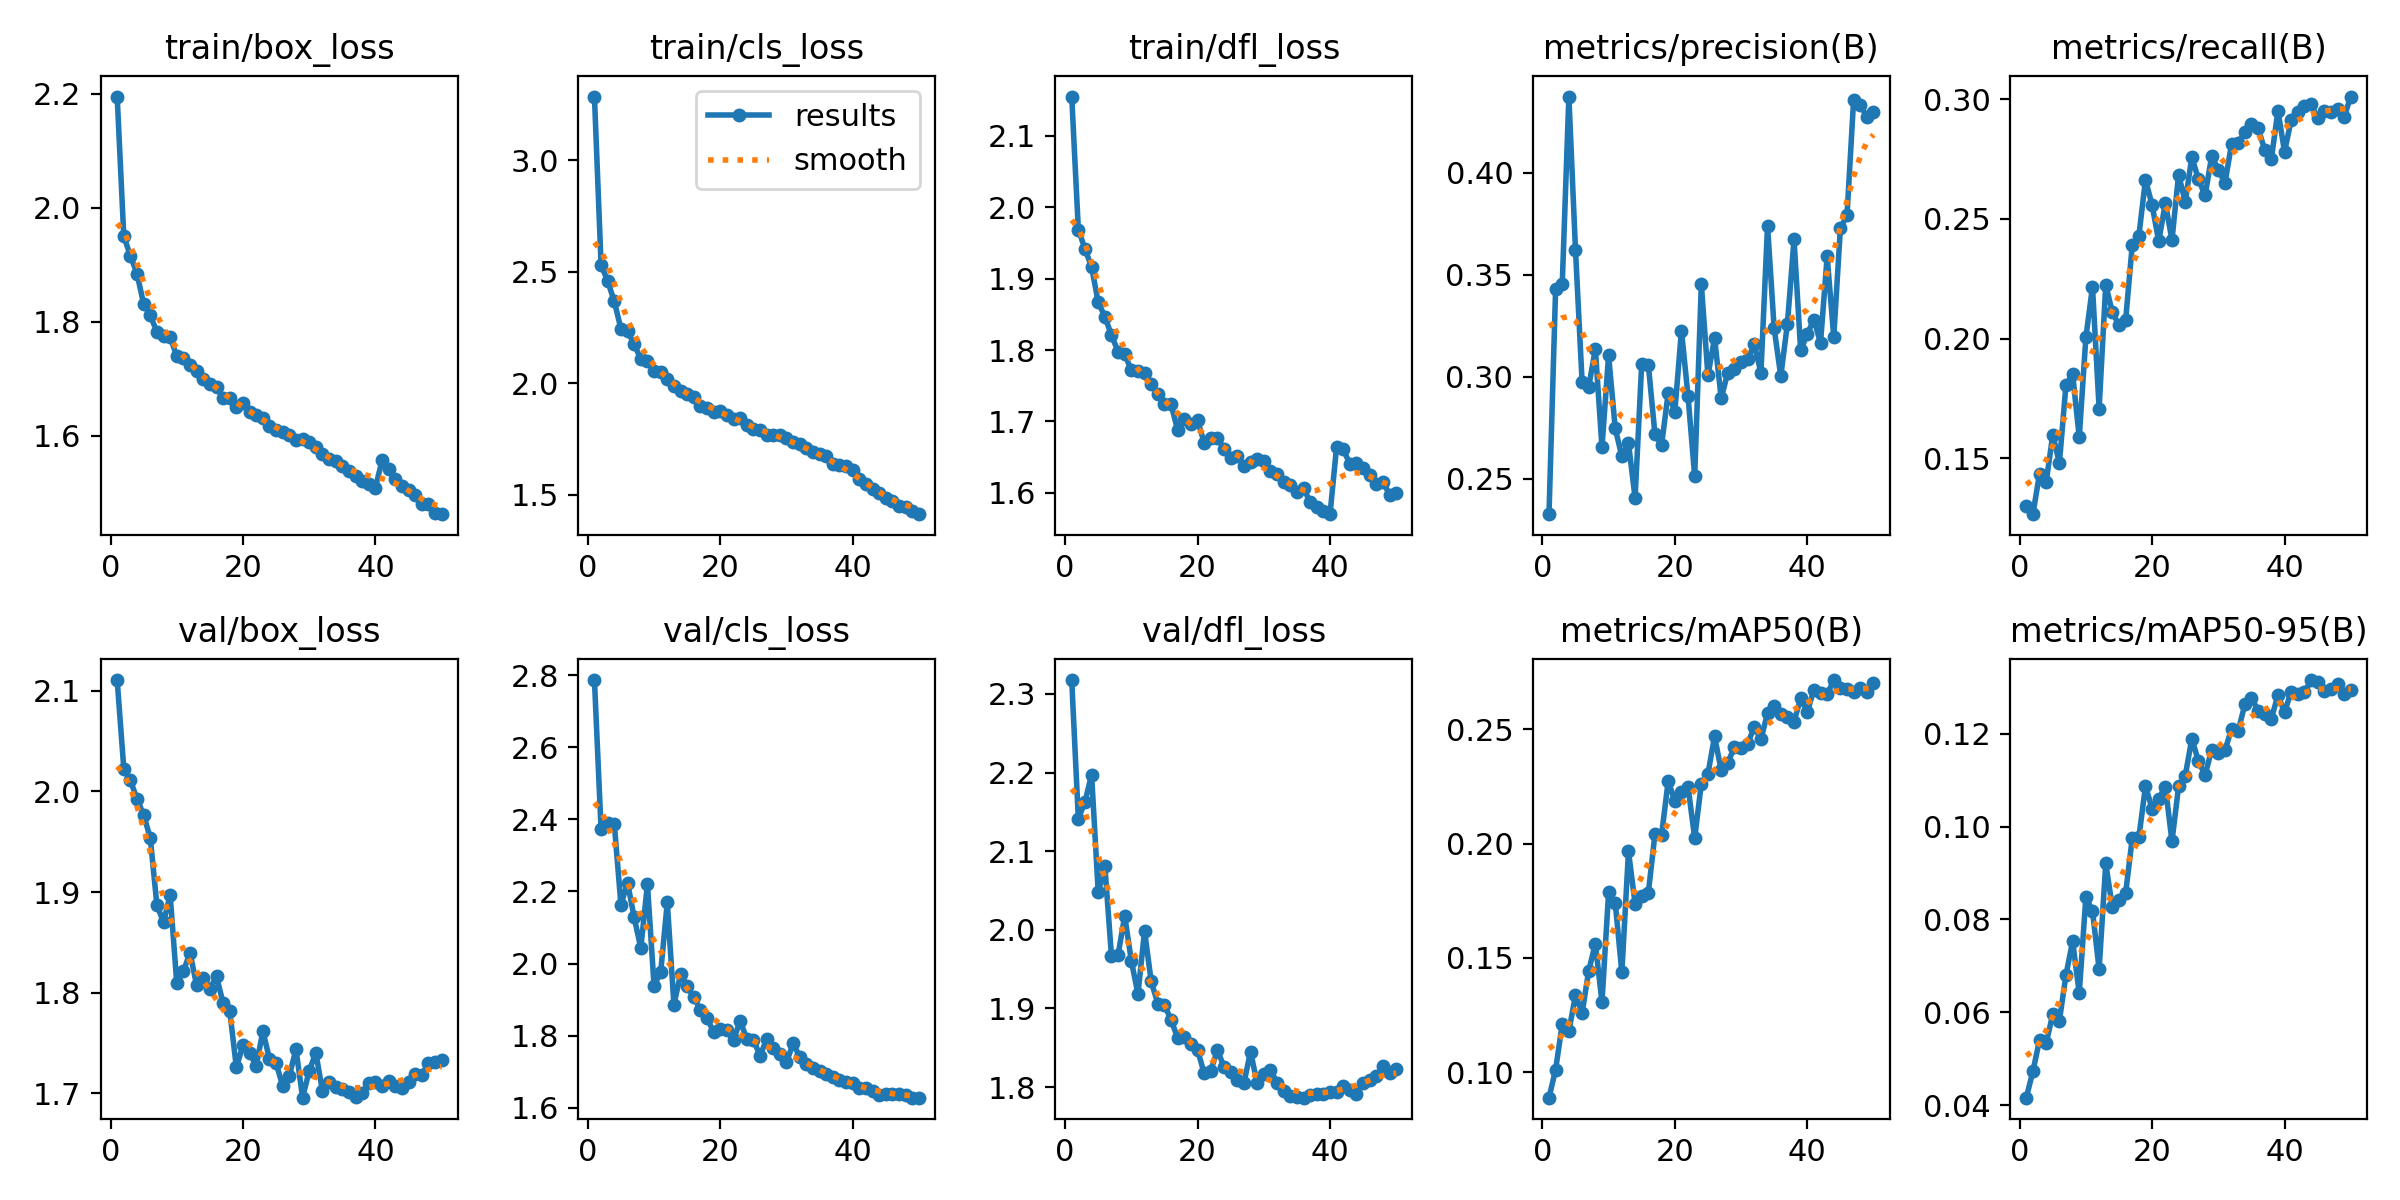

Data behind this chart, as committed beside it:
epoch, time, train/box_loss, train/cls_loss, train/dfl_loss, metrics/precision(B), metrics/recall(B), metrics/mAP50(B), metrics/mAP50-95(B), val/box_loss, val/cls_loss, val/dfl_loss, lr/pg0, lr/pg1, lr/pg2
1, 253.8, 2.195, 3.287, 2.155, 0.2327, 0.1301, 0.08891, 0.04158, 2.111, 2.786, 2.318, 0.0001447, 0.0001447, 0.0001447
2, 501.6, 1.95, 2.532, 1.969, 0.3431, 0.1266, 0.1012, 0.04723, 2.023, 2.372, 2.141, 0.0002839, 0.0002839, 0.0002839
3, 747.6, 1.916, 2.458, 1.942, 0.3454, 0.1435, 0.1211, 0.05403, 2.011, 2.389, 2.163, 0.0004175, 0.0004175, 0.0004175
4, 993.4, 1.884, 2.367, 1.916, 0.4374, 0.14, 0.118, 0.05328, 1.992, 2.387, 2.197, 0.0004092, 0.0004092, 0.0004092
5, 1239, 1.831, 2.244, 1.867, 0.3621, 0.1598, 0.1336, 0.0596, 1.977, 2.163, 2.048, 0.0004005, 0.0004005, 0.0004005
6, 1484, 1.811, 2.232, 1.847, 0.2974, 0.148, 0.126, 0.05816, 1.954, 2.224, 2.082, 0.0003919, 0.0003919, 0.0003919
7, 1729, 1.783, 2.176, 1.821, 0.2953, 0.1808, 0.1444, 0.06805, 1.887, 2.128, 1.967, 0.0003833, 0.0003833, 0.0003833
8, 1974, 1.775, 2.107, 1.798, 0.3137, 0.1851, 0.1563, 0.07531, 1.87, 2.043, 1.968, 0.0003747, 0.0003747, 0.0003747
9, 2220, 1.774, 2.099, 1.794, 0.2655, 0.1588, 0.1307, 0.06407, 1.897, 2.22, 2.017, 0.0003661, 0.0003661, 0.0003661
10, 2465, 1.739, 2.054, 1.772, 0.3106, 0.2005, 0.1786, 0.08482, 1.809, 1.939, 1.961, 0.0003575, 0.0003575, 0.0003575
11, 2710, 1.737, 2.051, 1.771, 0.2748, 0.2217, 0.1742, 0.08184, 1.821, 1.976, 1.918, 0.0003489, 0.0003489, 0.0003489
12, 2956, 1.724, 2.018, 1.768, 0.261, 0.1708, 0.1437, 0.06922, 1.84, 2.17, 1.999, 0.0003403, 0.0003403, 0.0003403
13, 3202, 1.715, 1.987, 1.752, 0.2675, 0.2224, 0.1966, 0.09204, 1.807, 1.886, 1.934, 0.0003316, 0.0003316, 0.0003316
14, 3448, 1.699, 1.966, 1.738, 0.2408, 0.211, 0.1737, 0.08259, 1.814, 1.97, 1.906, 0.000323, 0.000323, 0.000323
15, 3693, 1.691, 1.952, 1.725, 0.3064, 0.2056, 0.177, 0.08426, 1.804, 1.938, 1.904, 0.0003144, 0.0003144, 0.0003144
16, 3938, 1.686, 1.937, 1.724, 0.306, 0.2076, 0.1785, 0.08561, 1.816, 1.907, 1.885, 0.0003058, 0.0003058, 0.0003058
17, 4183, 1.666, 1.899, 1.688, 0.2718, 0.2391, 0.2042, 0.09744, 1.79, 1.872, 1.862, 0.0002972, 0.0002972, 0.0002972
18, 4429, 1.667, 1.887, 1.703, 0.2666, 0.243, 0.2039, 0.09765, 1.782, 1.849, 1.863, 0.0002886, 0.0002886, 0.0002886
19, 4675, 1.651, 1.872, 1.697, 0.2922, 0.2664, 0.2274, 0.1087, 1.726, 1.81, 1.855, 0.00028, 0.00028, 0.00028
20, 4920, 1.657, 1.877, 1.702, 0.2829, 0.2558, 0.2187, 0.1039, 1.748, 1.818, 1.847, 0.0002714, 0.0002714, 0.0002714
21, 5166, 1.642, 1.858, 1.67, 0.3227, 0.2407, 0.2227, 0.106, 1.74, 1.814, 1.818, 0.0002627, 0.0002627, 0.0002627
22, 5411, 1.637, 1.837, 1.677, 0.2904, 0.2566, 0.2248, 0.1086, 1.727, 1.787, 1.821, 0.0002541, 0.0002541, 0.0002541
23, 5656, 1.631, 1.844, 1.677, 0.2512, 0.2412, 0.2024, 0.09683, 1.762, 1.841, 1.847, 0.0002455, 0.0002455, 0.0002455
24, 5902, 1.617, 1.813, 1.662, 0.3453, 0.2685, 0.2262, 0.1086, 1.734, 1.791, 1.826, 0.0002369, 0.0002369, 0.0002369
25, 6147, 1.61, 1.793, 1.648, 0.3007, 0.257, 0.2305, 0.1109, 1.73, 1.789, 1.819, 0.0002283, 0.0002283, 0.0002283
26, 6392, 1.607, 1.79, 1.652, 0.319, 0.2758, 0.2469, 0.1189, 1.708, 1.744, 1.809, 0.0002197, 0.0002197, 0.0002197
27, 6637, 1.602, 1.767, 1.638, 0.2896, 0.2666, 0.2321, 0.1141, 1.718, 1.79, 1.805, 0.0002111, 0.0002111, 0.0002111
28, 6882, 1.593, 1.768, 1.643, 0.302, 0.2598, 0.2354, 0.1111, 1.744, 1.766, 1.845, 0.0002024, 0.0002024, 0.0002024
29, 7127, 1.595, 1.768, 1.647, 0.304, 0.2763, 0.2422, 0.1166, 1.696, 1.749, 1.805, 0.0001938, 0.0001938, 0.0001938
30, 7372, 1.59, 1.752, 1.645, 0.3073, 0.2706, 0.2418, 0.1158, 1.723, 1.726, 1.816, 0.0001852, 0.0001852, 0.0001852
31, 7617, 1.581, 1.737, 1.631, 0.3085, 0.265, 0.2437, 0.1164, 1.74, 1.779, 1.822, 0.0001766, 0.0001766, 0.0001766
32, 7862, 1.568, 1.726, 1.626, 0.316, 0.2813, 0.251, 0.1211, 1.702, 1.741, 1.806, 0.000168, 0.000168, 0.000168
33, 8107, 1.559, 1.708, 1.615, 0.3019, 0.2819, 0.2456, 0.1206, 1.711, 1.723, 1.796, 0.0001594, 0.0001594, 0.0001594
34, 8352, 1.556, 1.691, 1.612, 0.374, 0.2862, 0.2571, 0.1263, 1.707, 1.711, 1.789, 0.0001508, 0.0001508, 0.0001508
35, 8597, 1.547, 1.681, 1.601, 0.3237, 0.2898, 0.2602, 0.1278, 1.704, 1.701, 1.787, 0.0001422, 0.0001422, 0.0001422
36, 8843, 1.538, 1.674, 1.607, 0.3004, 0.288, 0.2566, 0.125, 1.702, 1.693, 1.786, 0.0001335, 0.0001335, 0.0001335
37, 9088, 1.53, 1.639, 1.587, 0.326, 0.2788, 0.2552, 0.1242, 1.697, 1.685, 1.789, 0.0001249, 0.0001249, 0.0001249
38, 9333, 1.521, 1.631, 1.581, 0.3674, 0.2749, 0.2534, 0.1233, 1.701, 1.677, 1.791, 0.0001163, 0.0001163, 0.0001163
39, 9577, 1.516, 1.627, 1.575, 0.313, 0.2953, 0.2636, 0.1283, 1.711, 1.67, 1.791, 0.0001077, 0.0001077, 0.0001077
40, 9823, 1.509, 1.61, 1.57, 0.321, 0.2781, 0.2575, 0.1247, 1.711, 1.669, 1.794, 9.9093e-05, 9.9093e-05, 9.9093e-05
41, 10069, 1.558, 1.569, 1.665, 0.3281, 0.2913, 0.2673, 0.1291, 1.707, 1.656, 1.793, 9.048e-05, 9.048e-05, 9.048e-05
42, 10314, 1.542, 1.547, 1.661, 0.3167, 0.2948, 0.2658, 0.1285, 1.713, 1.654, 1.801, 8.1867e-05, 8.1867e-05, 8.1867e-05
43, 10558, 1.525, 1.523, 1.641, 0.359, 0.2972, 0.2653, 0.1289, 1.707, 1.648, 1.796, 7.3254e-05, 7.3254e-05, 7.3254e-05
44, 10802, 1.511, 1.508, 1.641, 0.3196, 0.298, 0.2715, 0.1316, 1.706, 1.637, 1.791, 6.4641e-05, 6.4641e-05, 6.4641e-05
45, 11047, 1.506, 1.485, 1.635, 0.3729, 0.292, 0.2679, 0.131, 1.711, 1.639, 1.805, 5.6028e-05, 5.6028e-05, 5.6028e-05
46, 11291, 1.496, 1.471, 1.625, 0.3792, 0.2953, 0.2675, 0.1292, 1.72, 1.638, 1.809, 4.7415e-05, 4.7415e-05, 4.7415e-05
47, 11535, 1.481, 1.448, 1.612, 0.4359, 0.2948, 0.2664, 0.1296, 1.718, 1.638, 1.814, 3.8802e-05, 3.8802e-05, 3.8802e-05
48, 11780, 1.481, 1.443, 1.615, 0.4335, 0.296, 0.2679, 0.1307, 1.73, 1.636, 1.826, 3.0189e-05, 3.0189e-05, 3.0189e-05
49, 12024, 1.464, 1.428, 1.597, 0.4272, 0.2927, 0.2662, 0.1286, 1.731, 1.628, 1.818, 2.1576e-05, 2.1576e-05, 2.1576e-05
50, 12268, 1.463, 1.412, 1.6, 0.43, 0.3011, 0.2701, 0.1295, 1.733, 1.628, 1.822, 1.2963e-05, 1.2963e-05, 1.2963e-05
